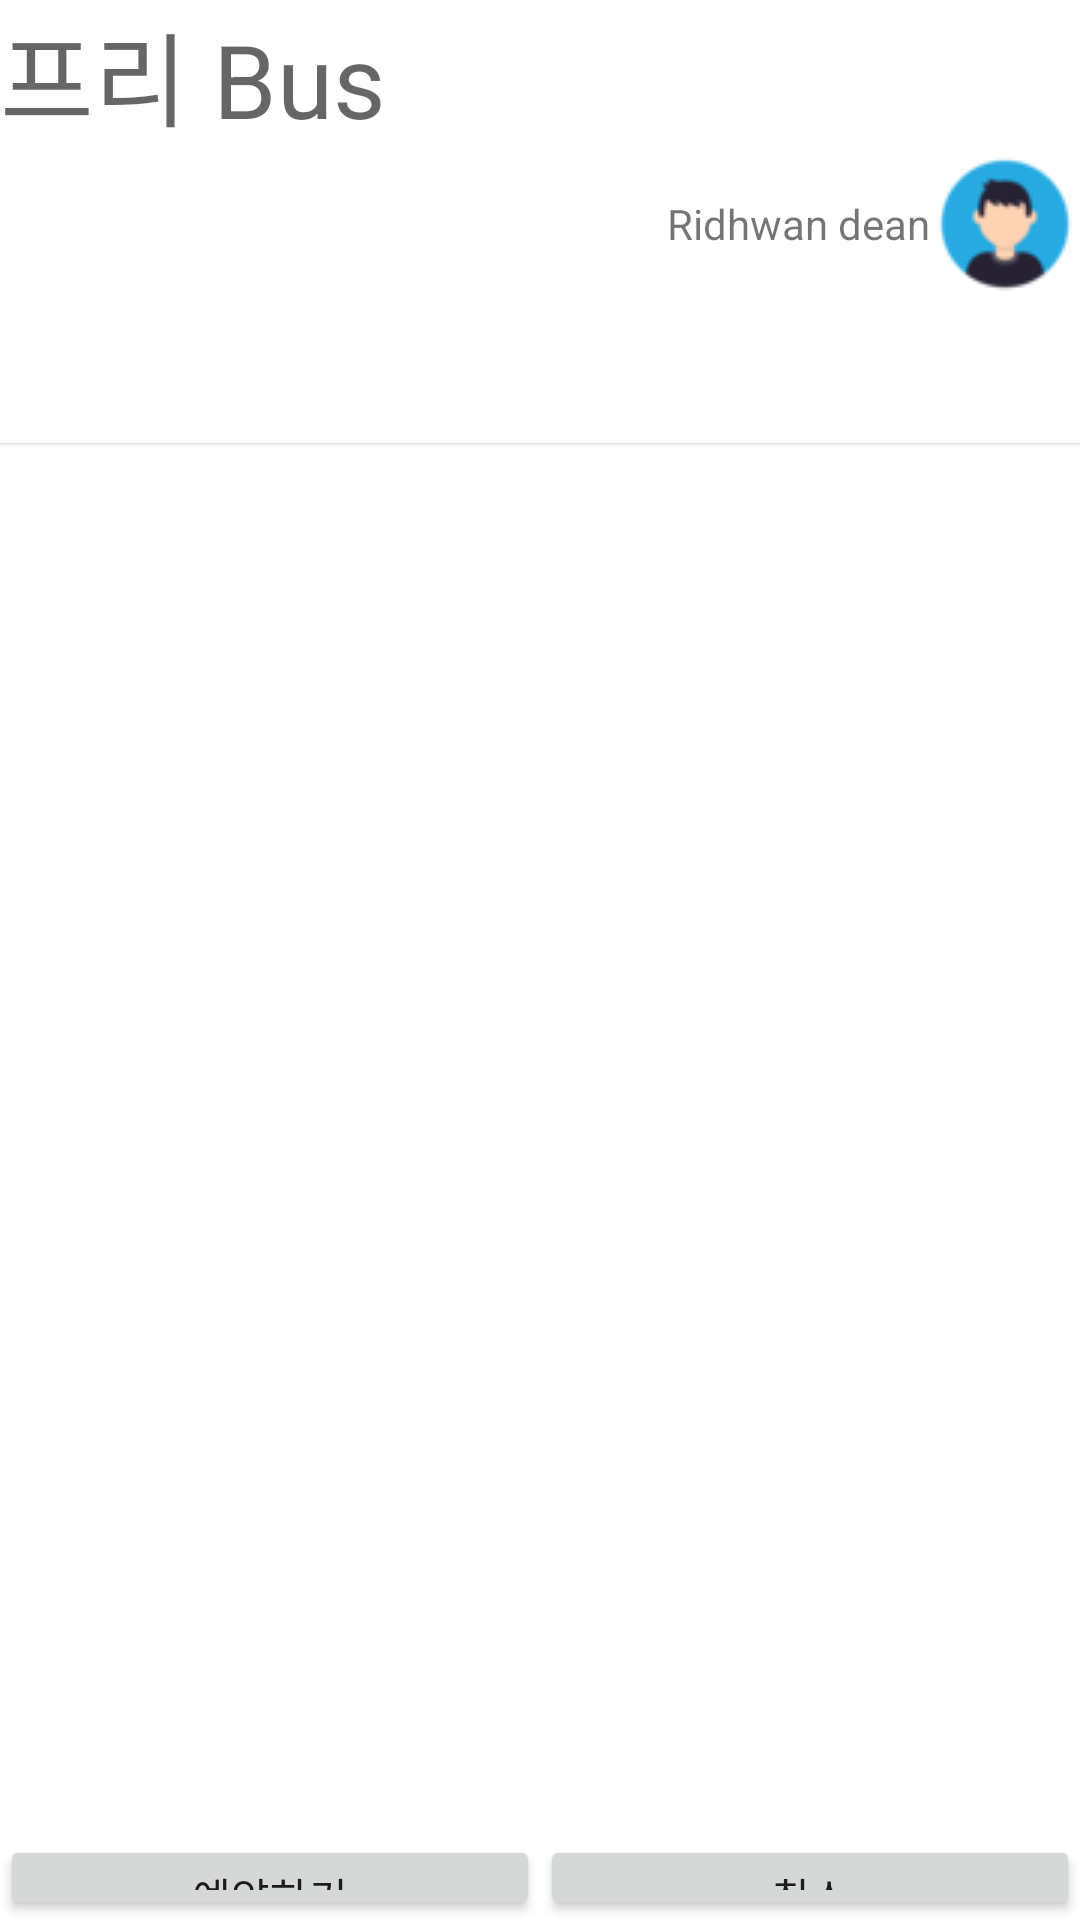

Write the Android layout XML for this screen, with the resource values it uses.
<!-- AndroidManifest.xml: application theme Theme.MyApplication.NoActionBar -->
<!-- res/layout/activity_reserve.xml -->
<?xml version="1.0" encoding="utf-8"?>
<androidx.constraintlayout.widget.ConstraintLayout xmlns:android="http://schemas.android.com/apk/res/android"
        xmlns:app="http://schemas.android.com/apk/res-auto"
        xmlns:tools="http://schemas.android.com/tools"
        android:layout_width="match_parent"
        android:layout_height="match_parent"
        tools:context=".ReserveActivity">

        <LinearLayout
            android:layout_width="match_parent"
            android:layout_height="match_parent"
            android:orientation="vertical">

            <LinearLayout
                android:layout_width="match_parent"
                android:layout_height="wrap_content"
                android:orientation="vertical">

                <TextView
                    android:id="@+id/textView"
                    android:layout_width="match_parent"
                    android:layout_height="wrap_content"
                    android:text="프리 Bus"
                    android:textAppearance="@style/TextAppearance.AppCompat.Display1" />
            </LinearLayout>

            <LinearLayout
                android:layout_width="match_parent"
                android:layout_height="wrap_content"
                android:orientation="horizontal">

                <TextView
                    android:id="@+id/user_id_box"
                    android:layout_width="wrap_content"
                    android:layout_height="match_parent"
                    android:layout_weight="1"
                    android:gravity="right|center"
                    android:text="Ridhwan dean"
                    android:textAppearance="@style/TextAppearance.AppCompat.Small" />

                <ImageView
                    android:id="@+id/imageView2"
                    android:layout_width="wrap_content"
                    android:layout_height="match_parent"
                    android:src="@drawable/face50_50" />
            </LinearLayout>

            <LinearLayout
                android:layout_width="match_parent"
                android:layout_height="512dp"
                android:orientation="vertical">


                <com.google.android.material.tabs.TabLayout
                    android:id="@+id/tabs_reserve"
                    android:layout_width="match_parent"
                    android:layout_height="wrap_content"
                    android:background="@android:color/background_light"
                    android:elevation="1dp"
                    app:tabGravity="fill"
                    app:tabMode="fixed"
                    app:tabSelectedTextColor="#0000FF"
                    app:tabTextColor="@color/black" />

                <FrameLayout
                    android:id="@+id/container_reserve"
                    android:layout_width="match_parent"
                    android:layout_height="match_parent"
                    android:layout_below="@id/tabs_reserve">

                </FrameLayout>

            </LinearLayout>

            <LinearLayout
                android:layout_width="match_parent"
                android:layout_height="wrap_content"
                android:orientation="horizontal">

                <Button
                    android:id="@+id/bus_reserve_ractivity"
                    android:layout_width="wrap_content"
                    android:layout_height="wrap_content"
                    android:layout_weight="1"
                    android:text="예약하기" />

                <Button
                    android:id="@+id/bus_confirm"
                    android:layout_width="wrap_content"
                    android:layout_height="wrap_content"
                    android:layout_weight="1"
                    android:text="취소" />
            </LinearLayout>

        </LinearLayout>
</androidx.constraintlayout.widget.ConstraintLayout>
<!-- resources referenced by this layout -->
<resources>
  <!-- drawable face50_50: png bitmap (drawable, 3095 bytes) -->
  <style name="Theme.MyApplication.NoActionBar">
          <item name="windowActionBar">false</item>
          <item name="windowNoTitle">true</item>
      </style>
  <!-- not gathered from this repository: default colours our renderer supplied (Android Studio template values) -->
  <color name="black">#FF000000</color>
</resources>
